pico-8 play session: no input (idle), after a click and taps of 🅾, ❎, 🅾+❎, 🅾 in the second before t = 0

[t = 1 s] idle ~1s (no d-pad/buttons)
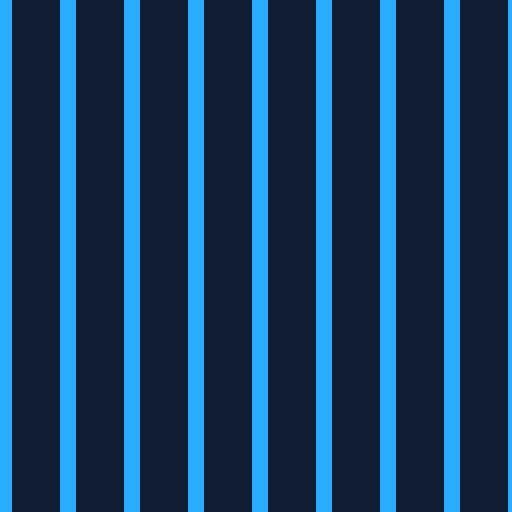

pico-8 cartridge
version 27
__lua__
f=0


function _init()
	poke(0x5f00,0b0000)
end

function _update60()
	f=f+1
	f=f%4
	palette(f+1,0x0c,0x81)
end

function _draw()
	if f==0 then
		memcpy(0x0000,0x6000,0x2000)
		local x
		local y
		for x=1,129 do
			for y=1,129 do
				c=(8*x)/32
				pset(x-1,y-1,c)
			end
		end
	end
end

function palette(n,c1,c2)
	local c=0
	poke(0x5f10,c2)
	poke(0x5f11,c2)
	poke(0x5f12,c2)
	poke(0x5f13,c2)
	poke(0x5f14,c2)
	poke(0x5f15,c2)
	poke(0x5f16,c2)
	poke(0x5f17,c2)
	poke(0x5f18,c2)
	poke(0x5f19,c2)
	poke(0x5f1a,c2)
	poke(0x5f1b,c2)
	poke(0x5f1c,c2)
	poke(0x5f1d,c2)
	poke(0x5f1e,c2)
	poke(0x5f1f,c2)
	if n==1 then
		poke(0x5f10,c1)
		poke(0x5f14,c1)
		poke(0x5f18,c1)
		poke(0x5f1c,c1)
	elseif n==2 then
		poke(0x5f11,c1)
		poke(0x5f15,c1)
		poke(0x5f19,c1)
		poke(0x5f1d,c1)
	elseif n==3 then
		poke(0x5f12,c1)
		poke(0x5f16,c1)
		poke(0x5f1a,c1)
		poke(0x5f1e,c1)
	elseif n==4 then
		poke(0x5f13,c1)
		poke(0x5f17,c1)
		poke(0x5f1b,c1)
		poke(0x5f1f,c1)
	end
end
__gfx__
00000000012301230000000000000000000000000000000000000000000000000000000000000000000000000000000000000000000000000000000000000000
00000000012301230000000000000000000000000000000000000000000000000000000000000000000000000000000000000000000000000000000000000000
00700700012301230000000000000000000000000000000000000000000000000000000000000000000000000000000000000000000000000000000000000000
00077000012301230000000000000000000000000000000000000000000000000000000000000000000000000000000000000000000000000000000000000000
00077000012301230000000000000000000000000000000000000000000000000000000000000000000000000000000000000000000000000000000000000000
00700700012301230000000000000000000000000000000000000000000000000000000000000000000000000000000000000000000000000000000000000000
00000000012301230000000000000000000000000000000000000000000000000000000000000000000000000000000000000000000000000000000000000000
00000000012301230000000000000000000000000000000000000000000000000000000000000000000000000000000000000000000000000000000000000000
